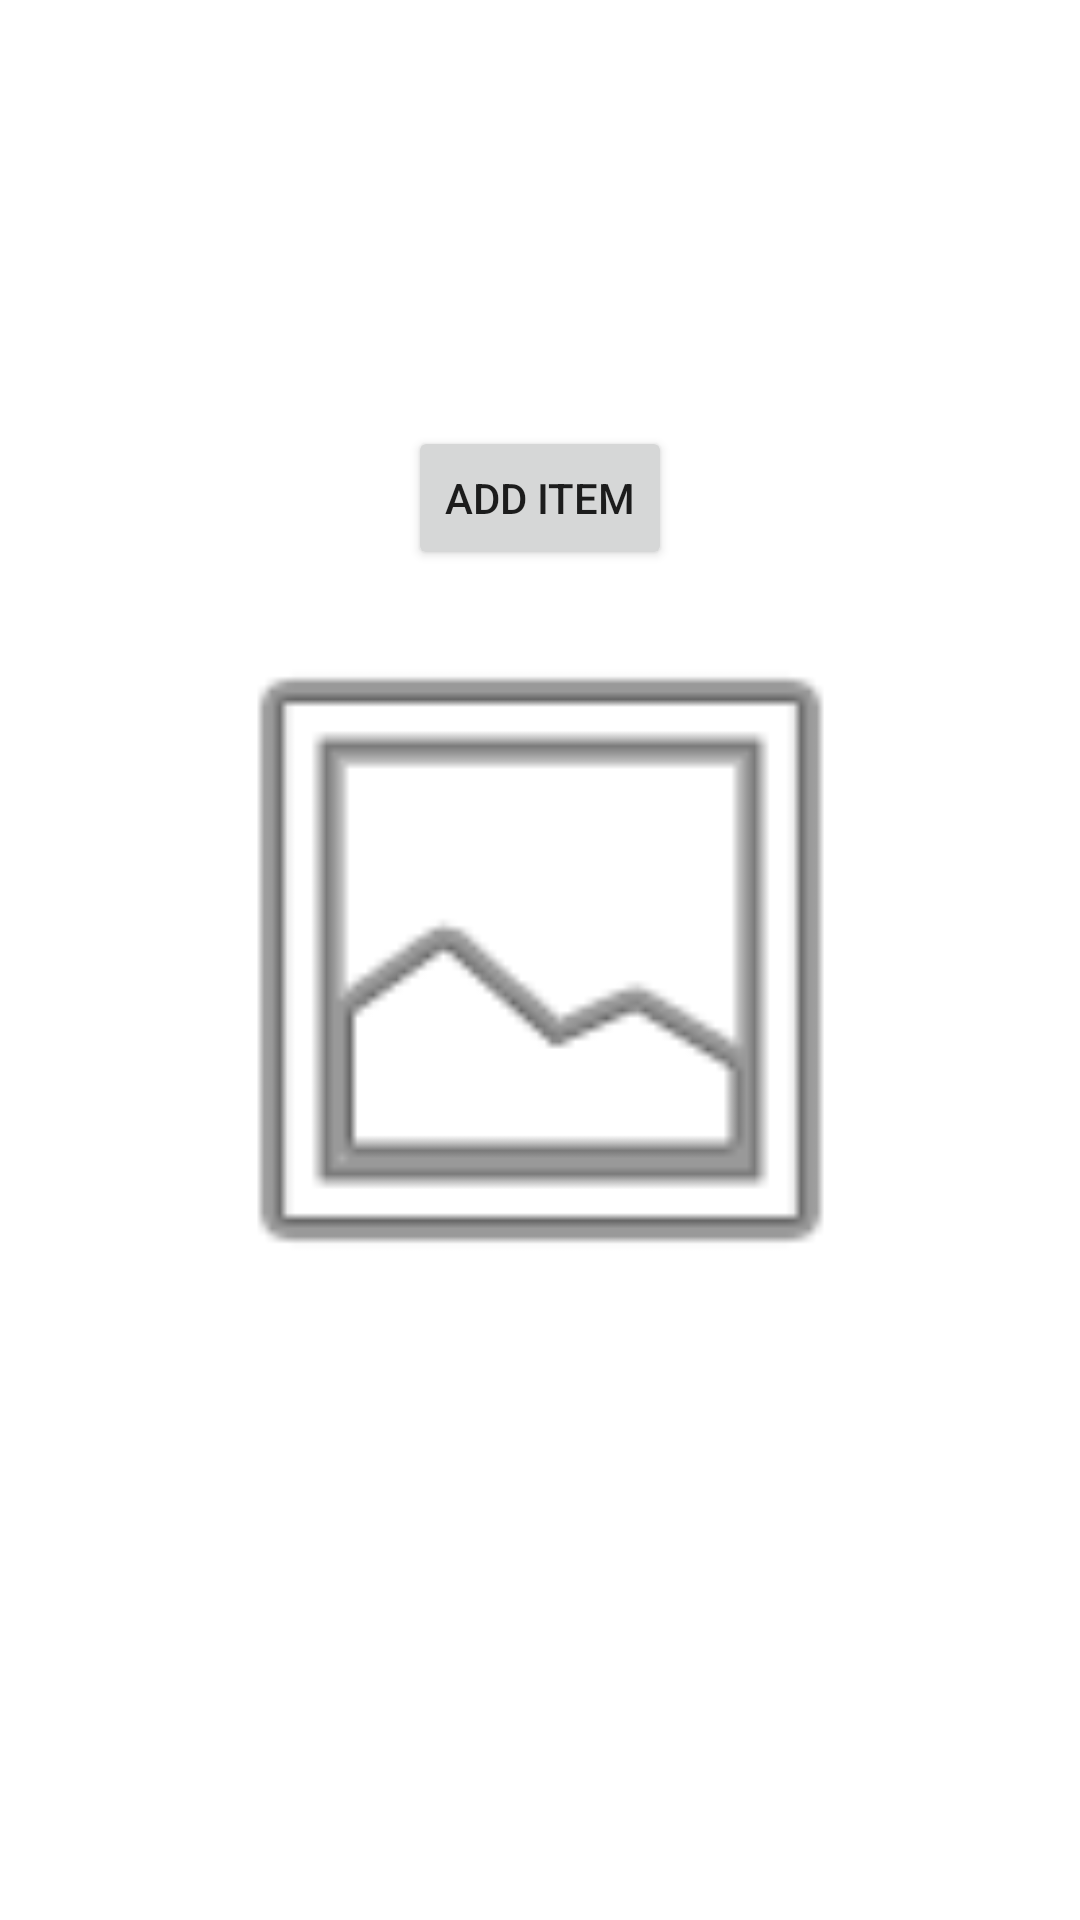

The Android layout XML behind this screen, and the referenced resources:
<!-- AndroidManifest.xml: application theme Theme.MyLittleLibrary -->
<!-- res/layout/activity_list.xml -->
<?xml version="1.0" encoding="utf-8"?>
<androidx.constraintlayout.widget.ConstraintLayout xmlns:android="http://schemas.android.com/apk/res/android"
    xmlns:app="http://schemas.android.com/apk/res-auto"
    xmlns:tools="http://schemas.android.com/tools"
    android:layout_width="match_parent"
    android:layout_height="match_parent"
    tools:context=".ui.activities.ListActivity">

    <Button
        android:id="@+id/btnAddBook"
        android:layout_width="wrap_content"
        android:layout_height="wrap_content"
        android:text="Add Item"
        app:layout_constraintBottom_toBottomOf="parent"
        app:layout_constraintLeft_toLeftOf="parent"
        app:layout_constraintRight_toRightOf="parent"
        app:layout_constraintTop_toTopOf="parent"
        app:layout_constraintVertical_bias="0.24000001" />

    <ImageView
        android:id="@+id/imageView"
        android:layout_width="249dp"
        android:layout_height="254dp"
        app:layout_constraintBottom_toBottomOf="parent"
        app:layout_constraintEnd_toEndOf="parent"
        app:layout_constraintStart_toStartOf="parent"
        app:layout_constraintTop_toTopOf="parent"
        app:srcCompat="@android:drawable/ic_menu_gallery" />

</androidx.constraintlayout.widget.ConstraintLayout>
<!-- resources referenced by this layout -->
<resources>
  <style name="Theme.MyLittleLibrary" parent="Theme.MaterialComponents.DayNight.DarkActionBar">
          
          <item name="colorPrimary">@color/purple_500</item>
          <item name="colorPrimaryVariant">@color/purple_700</item>
          <item name="colorOnPrimary">@color/white</item>
          
          <item name="colorSecondary">@color/teal_200</item>
          <item name="colorSecondaryVariant">@color/teal_700</item>
          <item name="colorOnSecondary">@color/black</item>
          
          <item name="android:statusBarColor" tools:targetApi="l">?attr/colorPrimaryVariant</item>
          
      </style>
  <!-- not gathered from this repository: default colours our renderer supplied (Android Studio template values) -->
  <color name="purple_500">#FF6200EE</color>
  <color name="purple_700">#FF3700B3</color>
  <color name="teal_200">#FF03DAC5</color>
  <color name="teal_700">#FF018786</color>
  <color name="black">#FF000000</color>
  <color name="white">#FFFFFFFF</color>
</resources>
